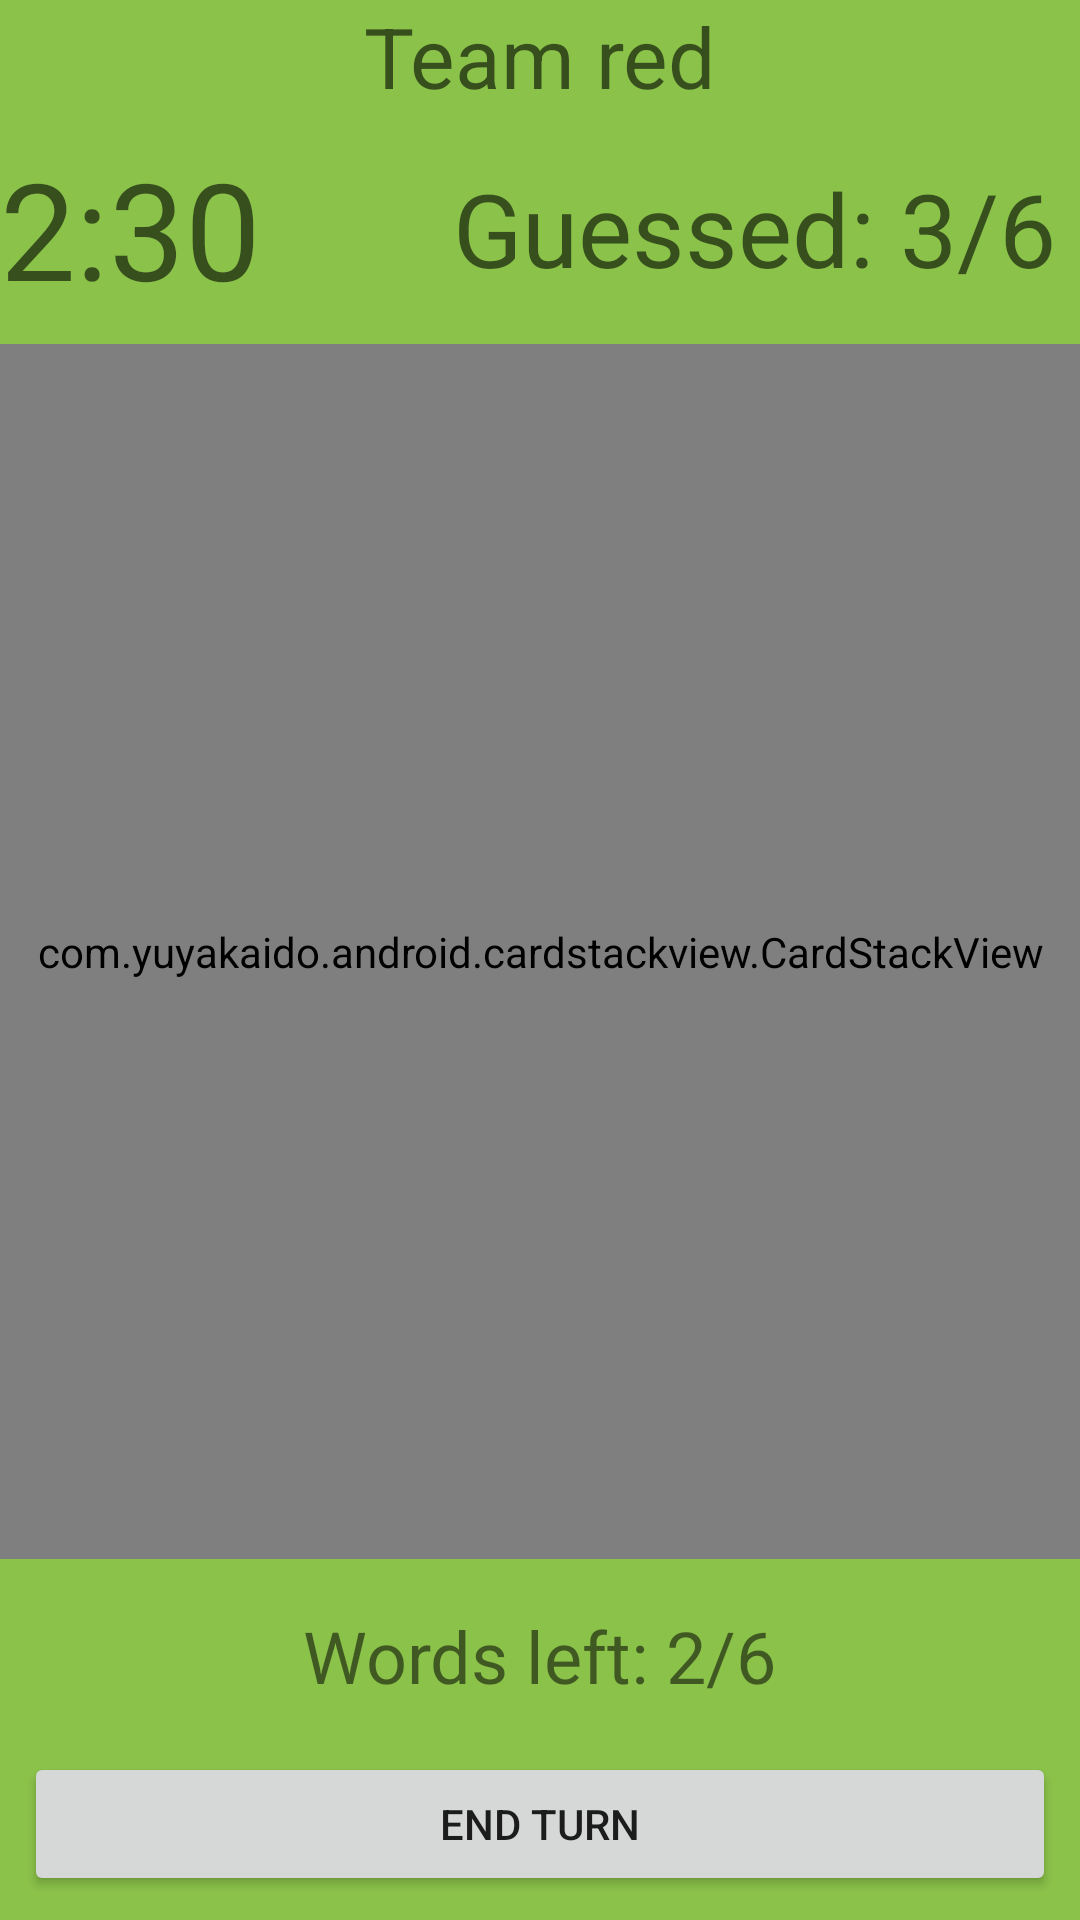

Write the Android layout XML for this screen, with the resource values it uses.
<!-- AndroidManifest.xml: application theme Theme.Crocodile -->
<!-- res/layout/activity_turn.xml -->
<?xml version="1.0" encoding="utf-8"?>
<androidx.constraintlayout.widget.ConstraintLayout xmlns:android="http://schemas.android.com/apk/res/android"
        xmlns:tools="http://schemas.android.com/tools"
        xmlns:app="http://schemas.android.com/apk/res-auto"
        android:layout_width="match_parent"
        android:layout_height="match_parent"
        tools:context=".TurnActivity">

    <TextView
            android:text="Team red"
            android:layout_width="wrap_content"
            android:layout_height="wrap_content"
            android:id="@+id/turn_team"
            android:textAppearance="@style/TextAppearance.AppCompat.Display1"
            android:textSize="28dp"
            app:layout_constraintStart_toStartOf="parent"
            android:layout_marginStart="8dp"
            android:layout_marginEnd="8dp"
            app:layout_constraintEnd_toEndOf="parent"
            app:layout_constraintTop_toTopOf="parent" />

    <androidx.constraintlayout.widget.ConstraintLayout
            android:layout_width="0dp"
            android:layout_height="wrap_content"
            app:layout_constraintTop_toBottomOf="@+id/turn_team"
            app:layout_constraintEnd_toEndOf="parent"
            app:layout_constraintStart_toStartOf="parent"
            android:id="@+id/constraintLayout2"
            android:layout_marginTop="8dp">

        <TextView
                android:text="2:30"
                android:layout_width="wrap_content"
                android:layout_height="wrap_content"
                android:id="@+id/turn_timer"
                android:textAppearance="@style/TextAppearance.AppCompat.Display2"
                app:layout_constraintTop_toTopOf="parent"
                app:layout_constraintStart_toStartOf="parent"
                app:layout_constraintBottom_toBottomOf="parent" />

        <TextView
                android:text="Guessed: 3/6"
                android:layout_width="wrap_content"
                android:layout_height="wrap_content"
                android:id="@+id/turn_words_guessed"
                app:layout_constraintStart_toEndOf="@+id/turn_timer"
                app:layout_constraintEnd_toEndOf="parent"
                app:layout_constraintHorizontal_bias="1.0"
                app:layout_constraintTop_toTopOf="parent"
                android:layout_marginTop="8dp"
                app:layout_constraintBottom_toBottomOf="parent"
                android:layout_marginBottom="8dp"
                android:layout_marginEnd="8dp"
                android:layout_marginStart="8dp"
                android:textAppearance="@style/TextAppearance.AppCompat.Display1" />
    </androidx.constraintlayout.widget.ConstraintLayout>

    <com.yuyakaido.android.cardstackview.CardStackView
            android:id="@+id/turn_card_stack_view"
            android:layout_width="0dp"
            android:layout_height="0dp"
            android:layout_centerHorizontal="true"
            app:layout_constraintEnd_toEndOf="parent"
            app:layout_constraintStart_toStartOf="parent"
            app:layout_constraintBottom_toTopOf="@+id/turn_words_left"
            android:layout_marginBottom="16dp"
            app:layout_constraintTop_toBottomOf="@+id/constraintLayout2"
            android:layout_marginTop="8dp" />

    <Button
            android:text="End Turn"
            android:layout_width="0dp"
            android:layout_height="wrap_content"
            android:id="@+id/turn_end_turn_button"
            app:layout_constraintEnd_toEndOf="parent"
            app:layout_constraintStart_toStartOf="parent"
            app:layout_constraintBottom_toBottomOf="parent"
            android:layout_marginBottom="8dp"
            android:layout_marginEnd="8dp"
            android:layout_marginStart="8dp" />

    <TextView
            android:text="Words left: 2/6"
            android:layout_width="wrap_content"
            android:layout_height="wrap_content"
            android:id="@+id/turn_words_left"
            app:layout_constraintBottom_toTopOf="@+id/turn_end_turn_button"
            android:layout_marginBottom="16dp"
            android:textSize="24sp"
            app:layout_constraintStart_toStartOf="parent"
            android:layout_marginStart="8dp"
            android:layout_marginEnd="8dp"
            app:layout_constraintEnd_toEndOf="parent" />

</androidx.constraintlayout.widget.ConstraintLayout>
<!-- resources referenced by this layout -->
<resources>
  <style name="Theme.Crocodile" parent="Theme.MaterialComponents.DayNight.NoActionBar">
          
          <item name="colorPrimary">@color/purple_500</item>
          <item name="colorPrimaryVariant">@color/purple_700</item>
          <item name="colorOnPrimary">@color/white</item>
          
          <item name="colorSecondary">@color/teal_200</item>
          <item name="colorSecondaryVariant">@color/teal_700</item>
          <item name="colorOnSecondary">@color/black</item>
          
          <item name="android:statusBarColor" tools:targetApi="l">?attr/colorPrimaryVariant</item>
          <item name="android:windowBackground">@color/green_background</item>
          
      </style>
  <color name="purple_500">#FF6200EE</color>
  <color name="purple_700">#FF3700B3</color>
  <color name="white">#FFFFFFFF</color>
  <color name="teal_200">#FF03DAC5</color>
  <color name="teal_700">#FF018786</color>
  <color name="black">#FF000000</color>
  <color name="green_background">#8BC34A</color>
</resources>
